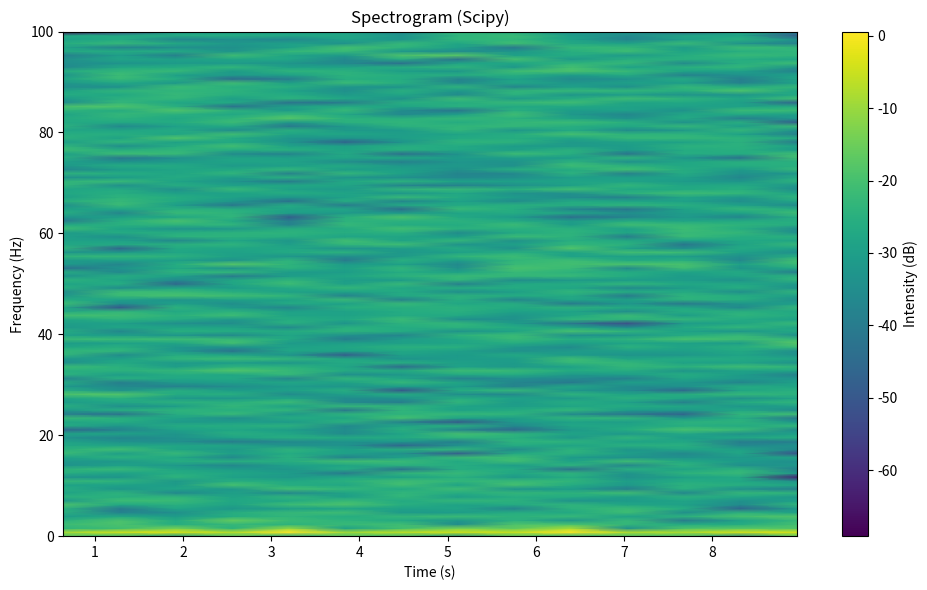

Write Python code to recreate this figure.
import numpy as np
import matplotlib.pyplot as plt
from scipy.signal import spectrogram

# Przykładowe dane
t = np.linspace(0, 10, 2000)
x = np.sin(t) + np.sin(3*t) + np.random.randn(t.shape[0]) * 0.5

frequencies, times, Sxx = spectrogram(x, fs=200, nperseg=256, noverlap=128)

plt.figure(figsize=(10, 6))
plt.pcolormesh(times, frequencies, 10 * np.log10(Sxx), shading='gouraud', cmap='viridis')
plt.title('Spectrogram (Scipy)')
plt.ylabel('Frequency (Hz)')
plt.xlabel('Time (s)')
plt.colorbar(label='Intensity (dB)')
plt.tight_layout()
plt.show()